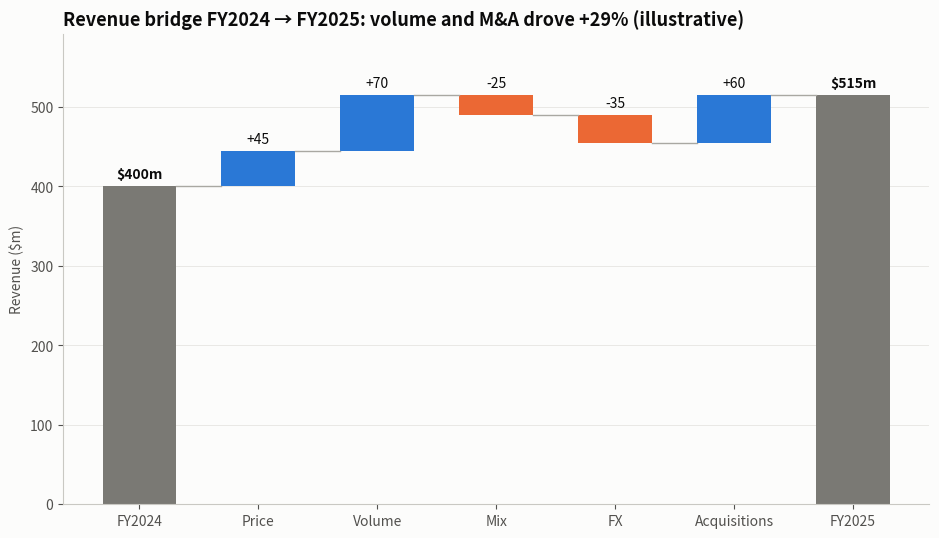

Source code (Python): (Note: this script raises an exception after producing the figure.)
"""
Revenue Bridge (Price / Volume / Mix / FX)  -  family: Finance & investment

DESIGN PURPOSE
A waterfall that walks from last year's revenue to this year's, one driver at
a time: price, volume, product mix, currency and acquisitions. It answers the
CFO's question 'why did revenue change?' and separates organic from inorganic
and currency effects.

WHEN TO USE
  - Explain the change in revenue, profit or margin between two periods
  - Separate organic growth from FX and M&A effects in earnings reviews
  - Communicate a budget-vs-actual variance by driver

AVOID WHEN
  - Drivers are not additive or overlap (decompose them consistently first)
  - There are more than ~8 drivers (group the small ones into 'Other')
  - Truncating the y-axis to exaggerate small steps; choose a period where the
    drivers are material, or chart the drivers alone

ALTERNATIVES
  - Diverging bar of drivers only
  - Table with driver contributions

EXAMPLE
A fictional company's revenue moving from $400m (FY2024) to $515m (FY2025)
(illustrative).

NOTE: Educational examples with simulated or historical data. Not investment
advice; past performance does not predict future returns.

Run:  python revenue_bridge.py
"""
import sys
from pathlib import Path

import numpy as np
import pandas as pd
import matplotlib.pyplot as plt

# Library style: categorical colors in fixed order, recessive axes, hairline grid.
PALETTE = ["#2a78d6", "#eb6834", "#1baf7a", "#eda100",
           "#e87ba4", "#008300", "#6250d6", "#e34948"]
SEQ_CMAP = "Blues"      # sequential: one hue, light -> dark
DIV_CMAP = "RdBu_r"     # diverging: two opposite hues, neutral midpoint
GRAY = "#b8b7b1"        # de-emphasised marks
plt.rcParams.update({
    "figure.figsize": (8, 4.8), "figure.dpi": 110, "figure.facecolor": "#fcfcfb",
    "axes.facecolor": "#fcfcfb", "axes.edgecolor": "#c9c8c3", "axes.linewidth": 0.8,
    "axes.spines.top": False, "axes.spines.right": False,
    "axes.grid": True, "grid.color": "#e6e5e1", "grid.linewidth": 0.6, "axes.axisbelow": True,
    "axes.prop_cycle": plt.cycler(color=PALETTE),
    "axes.titlesize": 13, "axes.titleweight": "bold", "axes.titlelocation": "left",
    "axes.labelcolor": "#52514e", "xtick.color": "#52514e", "ytick.color": "#52514e",
    "text.color": "#0b0b0b", "font.size": 10, "lines.linewidth": 2,
    "legend.frameon": False,
})

# --- Example data ------------------------------------------------------------
drivers = pd.DataFrame({
    "step": ["FY2024", "Price", "Volume", "Mix", "FX", "Acquisitions", "FY2025"],
    "value_m": [400, 45, 70, -25, -35, 60, np.nan],
})
drivers.loc[drivers.index[-1], "value_m"] = drivers["value_m"].iloc[:-1].sum()
drivers

# --- Plot --------------------------------------------------------------------
vals = drivers["value_m"].to_numpy()
is_total = np.zeros(len(vals), bool)
is_total[[0, -1]] = True
running = np.r_[0, np.cumsum(vals[:-1])]
bottom = np.where(is_total, 0, np.where(vals >= 0, running, running + vals))
height = np.where(is_total, vals, np.abs(vals))
colors = np.where(is_total, "#7a7974", np.where(vals >= 0, PALETTE[0], PALETTE[1]))

fig, ax = plt.subplots(figsize=(9.5, 5.5))
x = np.arange(len(vals))
ax.bar(x, height, bottom=bottom, color=colors, width=0.62)
for i in range(len(vals) - 1):                    # connectors at the running total
    level = vals[0] if i == 0 else running[i] + vals[i]
    ax.plot([i + 0.31, i + 0.69], [level, level], color="#a9a8a2", linewidth=1)
for xi, v, b, h, tot in zip(x, vals, bottom, height, is_total):
    label = f"${v:,.0f}m" if tot else f"{v:+,.0f}"
    ax.text(xi, b + h + 6, label, ha="center", va="bottom", fontsize=10,
            fontweight="bold" if tot else "normal")
ax.set_xticks(x, drivers["step"])
ax.set_ylim(0, vals.max() * 1.15)
ax.set_ylabel("Revenue ($m)")
ax.grid(axis="x", visible=False)
ax.set_title("Revenue bridge FY2024 → FY2025: volume and M&A drove +29% (illustrative)")
fig.tight_layout()

# --- Save / show -------------------------------------------------------------
out = Path(__file__).with_name(Path(__file__).stem + ".png")
fig.savefig(out, dpi=150, bbox_inches="tight")
print(f"saved {out}")
if "--no-show" not in sys.argv:
    plt.show()
